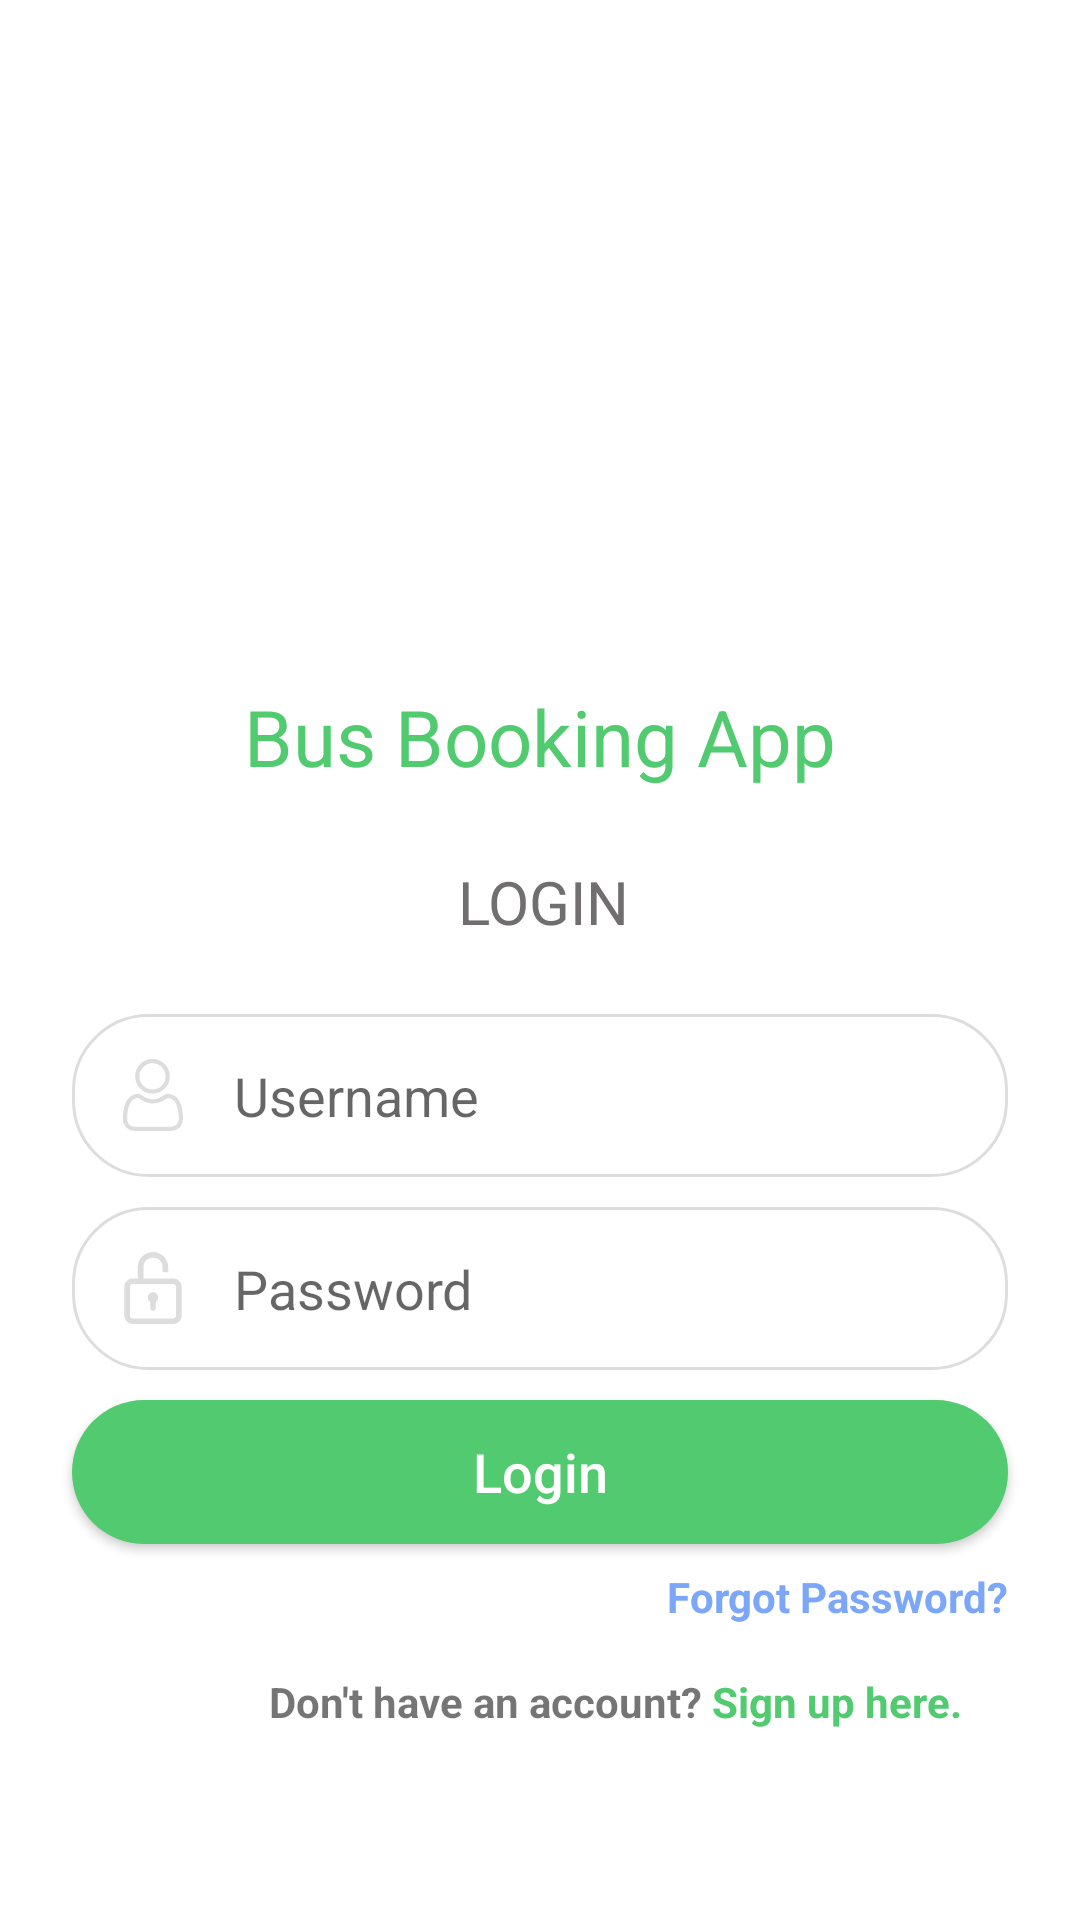

Reconstruct the res/layout file that produces this screen, plus the resources it refers to.
<!-- AndroidManifest.xml: application theme AppTheme -->
<!-- res/layout/activity_login.xml -->
<?xml version="1.0" encoding="utf-8"?>
<androidx.constraintlayout.widget.ConstraintLayout xmlns:android="http://schemas.android.com/apk/res/android"
    xmlns:app="http://schemas.android.com/apk/res-auto"
    xmlns:tools="http://schemas.android.com/tools"
    android:layout_width="match_parent"
    android:layout_height="match_parent"
    android:background="@color/colorPrimaryDark"
    tools:context=".LoginActivity">

    <include
        android:id="@+id/toolbar_login"
        layout="@layout/app_bar_layout"
        app:layout_constraintEnd_toEndOf="parent"
        app:layout_constraintStart_toStartOf="parent" />

    <TextView
        android:id="@+id/img_logo"
        android:layout_width="wrap_content"
        android:layout_height="wrap_content"
        android:layout_below="@id/toolbar_login"
        android:layout_centerHorizontal="true"
        android:layout_marginTop="172dp"
        android:text="@string/app_name"
        android:textColor="@color/colorGreen"
        android:textSize="26sp"
        app:layout_constraintEnd_toEndOf="parent"
        app:layout_constraintStart_toStartOf="parent"
        app:layout_constraintTop_toBottomOf="@+id/toolbar_login" />

    <TextView
        android:id="@+id/textView"
        android:layout_width="wrap_content"
        android:layout_height="wrap_content"
        android:layout_gravity="center"
        android:layout_marginTop="24dp"
        android:text="LOGIN"
        android:textColor="@color/colorDarkGray"
        android:textSize="20sp"
        app:layout_constraintEnd_toEndOf="parent"
        app:layout_constraintHorizontal_bias="0.504"
        app:layout_constraintStart_toStartOf="parent"
        app:layout_constraintTop_toBottomOf="@+id/img_logo" />

    <EditText
        android:id="@+id/et_username"
        android:layout_width="match_parent"
        android:layout_height="wrap_content"
        android:layout_marginStart="24dp"
        android:layout_marginTop="24dp"
        android:layout_marginEnd="24dp"
        android:background="@drawable/et_bg"
        android:drawableLeft="@drawable/ic_username"
        android:drawablePadding="15dp"
        android:hint="Username"
        android:imeOptions="actionNext"
        android:inputType="text"
        android:padding="15dp"
        app:layout_constraintEnd_toEndOf="parent"
        app:layout_constraintHorizontal_bias="0.0"
        app:layout_constraintStart_toStartOf="parent"
        app:layout_constraintTop_toBottomOf="@+id/textView" />

    <EditText
        android:id="@+id/et_password"
        android:layout_width="match_parent"
        android:layout_height="wrap_content"
        android:layout_marginStart="24dp"
        android:layout_marginTop="10dp"
        android:layout_marginEnd="24dp"
        android:background="@drawable/et_bg"
        android:drawableLeft="@drawable/ic_password"
        android:drawablePadding="15dp"
        android:hint="Password"
        android:imeOptions="actionDone"
        android:inputType="textPassword"
        android:padding="15dp"
        app:layout_constraintEnd_toEndOf="parent"
        app:layout_constraintHorizontal_bias="0.0"
        app:layout_constraintStart_toStartOf="parent"
        app:layout_constraintTop_toBottomOf="@+id/et_username" />

    <Button
        android:id="@+id/btn_login"
        android:layout_width="match_parent"
        android:layout_height="wrap_content"
        android:layout_marginStart="24dp"
        android:layout_marginTop="10dp"
        android:layout_marginEnd="24dp"
        android:background="@drawable/btn_bg"
        android:onClick="onClick"
        android:text="Login"
        android:textAllCaps="false"
        android:textColor="@color/colorPrimaryDark"
        android:textSize="18sp"
        app:layout_constraintEnd_toEndOf="parent"
        app:layout_constraintStart_toStartOf="parent"
        app:layout_constraintTop_toBottomOf="@+id/et_password" />

    <TextView
        android:id="@+id/textView3"
        android:layout_width="wrap_content"
        android:layout_height="wrap_content"
        android:layout_gravity="end"
        android:layout_marginTop="8dp"
        android:layout_marginEnd="24dp"
        android:text="Forgot Password?"
        android:textColor="@color/colorPurple"
        android:textStyle="bold"
        app:layout_constraintEnd_toEndOf="parent"
        app:layout_constraintTop_toBottomOf="@+id/btn_login" />

    <TextView
        android:id="@+id/textView2"
        android:layout_width="wrap_content"
        android:layout_height="wrap_content"
        android:layout_marginStart="68dp"
        android:layout_marginTop="16dp"
        android:text="Don't have an account? "
        android:textStyle="bold"
        app:layout_constraintEnd_toEndOf="parent"
        app:layout_constraintHorizontal_bias="0.149"
        app:layout_constraintStart_toStartOf="parent"
        app:layout_constraintTop_toBottomOf="@+id/textView3" />

    <TextView
        android:id="@+id/tv_signup"
        android:layout_width="wrap_content"
        android:layout_height="wrap_content"
        android:layout_marginTop="16dp"
        android:layout_marginEnd="68dp"
        android:onClick="onClick"
        android:text="Sign up here."
        android:textColor="@color/colorGreen"
        android:textStyle="bold"
        app:layout_constraintEnd_toEndOf="parent"
        app:layout_constraintHorizontal_bias="0.0"
        app:layout_constraintStart_toEndOf="@+id/textView2"
        app:layout_constraintTop_toBottomOf="@+id/textView3" />


</androidx.constraintlayout.widget.ConstraintLayout>
<!-- res/layout/app_bar_layout.xml (included above) -->
<?xml version="1.0" encoding="utf-8"?>
<androidx.appcompat.widget.Toolbar
    android:id="@+id/app_bar_layout"
    xmlns:android="http://schemas.android.com/apk/res/android"
    android:layout_width="match_parent"
    android:layout_height="wrap_content"
    android:background="@null"
    android:theme="@style/ThemeOverlay.AppCompat.Light">

</androidx.appcompat.widget.Toolbar>
<!-- resources referenced by this layout -->
<resources>
  <color name="colorDarkGray">#706E6E</color>
  <color name="colorGreen">#52CA70</color>
  <color name="colorPrimaryDark">#FFFFFF</color>
  <color name="colorPurple">#7CA7F8</color>
  <!-- drawable btn_bg (drawable) -->
  <?xml version="1.0" encoding="utf-8"?>
  <shape xmlns:android="http://schemas.android.com/apk/res/android">
  
      <solid android:color="@color/colorGreen"/>
  
      <corners android:radius="25dp"/>
  
  </shape>
  <!-- drawable et_bg (drawable) -->
  <?xml version="1.0" encoding="utf-8"?>
  <shape xmlns:android="http://schemas.android.com/apk/res/android">
  
      
      <solid android:color="#ffffff" />
  
      
      <stroke android:width="1dp" android:color="#DDDDDD" />
  
      
      <corners android:radius="25dp" />
  
  </shape>
  <!-- drawable ic_password (drawable) -->
  <vector android:height="24dp" android:viewportHeight="512"
      android:viewportWidth="512" android:width="24dp" xmlns:android="http://schemas.android.com/apk/res/android">
      <path android:fillColor="#DDDDDD" android:pathData="M400,188H187.963v-82.23c0,-36.266 30.505,-65.77 68,-65.77s68,29.504 68,65.77V144h40v-38.23c0,-58.322 -48.449,-105.77 -108,-105.77c-59.551,0 -108,47.448 -108,105.77V188H112c-33.084,0 -60,26.916 -60,60v204c0,33.084 26.916,60 60,60h288c33.084,0 60,-26.916 60,-60V248C460,214.916 433.084,188 400,188zM420,452c0,11.028 -8.972,20 -20,20H112c-11.028,0 -20,-8.972 -20,-20V248c0,-11.028 8.972,-20 20,-20h288c11.028,0 20,8.972 20,20V452z"/>
      <path android:fillColor="#DDDDDD" android:pathData="M256,286c-20.435,0 -37,16.565 -37,37c0,13.048 6.76,24.51 16.963,31.098V398c0,11.045 8.954,20 20,20c11.045,0 20,-8.955 20,-20v-43.855C286.207,347.565 293,336.08 293,323C293,302.565 276.435,286 256,286z"/>
  </vector>
  <!-- drawable ic_username: vector/xml drawable (drawable, 3185 chars, omitted) -->
  <string name="app_name">Bus Booking App</string>
  <style name="AppTheme" parent="Theme.AppCompat.Light.NoActionBar">
          
          <item name="colorPrimary">@color/colorPrimary</item>
          <item name="colorPrimaryDark">@color/colorPrimaryDark</item>
          <item name="colorAccent">@color/colorAccent</item>
  
          //StatusBar
          <item name="android:statusBarColor">@color/colorPrimaryDark</item>
          <item name="android:windowLightStatusBar">true</item>
  
      </style>
  <color name="colorPrimary">#008577</color>
  <color name="colorAccent">#52CA70</color>
</resources>
